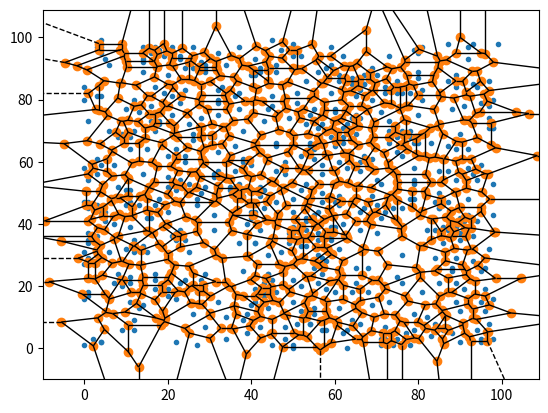
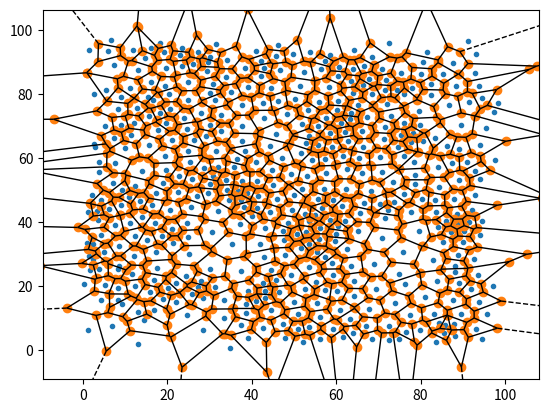

These charts were generated, in order, by the following Python code:
import numpy as np
from scipy.spatial import Voronoi, voronoi_plot_2d
import matplotlib.pyplot as plt

SIZE = 100
POINTS = 500

def get_random_voronoi(size=SIZE, points=POINTS):
    points = (np.random.rand(points, 2) * size).astype('uint8')
    return Voronoi(points)

def lloyd_relaxation(vor, reps=1, size=SIZE):
    region_vertices = []

    for region in vor.regions:
        if len(region) > 0:
            vertices = [vor.vertices[c] for c in region]
            region_vertices.append(np.asarray(vertices))
    
    supposed_points = [centeroidnp(vertices) for vertices in region_vertices]
    new_points = []

    for point in supposed_points:
        if 0 <= point[0] and point[0] < size and 0 <= point[1] and point[1] < size:
            new_points.append(point)
    
    vor = Voronoi(new_points)
    return lloyd_relaxation(vor, reps - 1, size) if reps > 1 else vor

def centeroidnp(arr):
    length = arr.shape[0]
    sum_x = np.sum(arr[:, 0])
    sum_y = np.sum(arr[:, 1])
    return sum_x/length, sum_y/length

vor = get_random_voronoi()
fig = voronoi_plot_2d(vor)
plt.figure(1)

vor = lloyd_relaxation(vor)
fig = voronoi_plot_2d(vor)
plt.figure(2)

plt.show()

